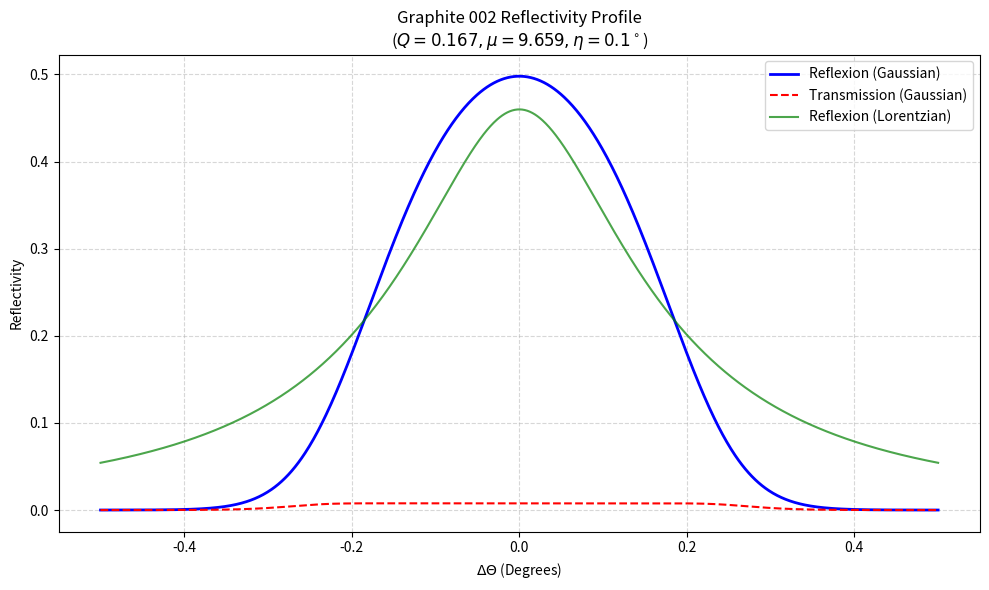

Reproduce this figure in Python.
import numpy as np
import matplotlib.pyplot as plt

# Graphite002 at 8 keV
eta_deg = 0.1 # mosaicity, degrees
eta_rad = np.deg2rad(eta_deg)
Q = 0.16693157449312368
mu = 9.6590899717931258  # cm^-1
t0 = 0.1 # cm
thetaB = np.deg2rad(13.38257103)
gamma0 = np.sin(thetaB)


def get_W(delta, eta, dist_type='gaussian'):
    """Calculates the mosaic distribution W(delta)."""
    if dist_type == 'gaussian':
        return (1 / (eta * np.sqrt(2 * np.pi))) * np.exp(-(delta ** 2) / (2 * eta ** 2))
    elif dist_type == 'lorentzian':
        return (1 / np.pi) * (eta / (delta ** 2 + eta ** 2))


def reflectivity_calc(delta, method='reflexion', dist_type='gaussian'):
    """Implementation of Equation 17 and 18 from Bacon & Lowde (1948)."""
    W = get_W(delta, eta_rad, dist_type)
    a = (Q / mu) * W # [cite: 331]
    A = mu * t0 / gamma0 # [cite: 330]

    if method == 'reflexion':
        # Precise integrand from Equation 17 [cite: 325]
        sqrt_term = np.sqrt(1 + 2 * a)
        # Using 1/tanh for coth
        denominator = (1 + a) + sqrt_term * (1.0 / np.tanh(A * sqrt_term))
        return a / denominator
    elif method == 'transmission':
        # Precise integrand from Equation 18 [cite: 329]
        return np.sinh(A * a) * np.exp(-A * (1 + a))


# X-axis range in degrees
delta_deg = np.linspace(-0.5, 0.5, 1000)
delta_rad = np.deg2rad(delta_deg)

# Calculation
R_refl_gauss = reflectivity_calc(delta_rad, 'reflexion', 'gaussian')
R_trans_gauss = reflectivity_calc(delta_rad, 'transmission', 'gaussian')
R_refl_lorentz = reflectivity_calc(delta_rad, 'reflexion', 'lorentzian')

# Plotting
plt.figure(figsize=(10, 6))
plt.plot(delta_deg, R_refl_gauss, label='Reflexion (Gaussian)', color='blue', lw=2)
plt.plot(delta_deg, R_trans_gauss, label='Transmission (Gaussian)', color='red', linestyle='--')
plt.plot(delta_deg, R_refl_lorentz, label='Reflexion (Lorentzian)', color='green', alpha=0.7)

plt.title(f'Graphite 002 Reflectivity Profile\n($Q={Q:.3f}, \mu={mu:.3f}, \eta={eta_deg}^\circ$)')
plt.xlabel('$\Delta\Theta$ (Degrees)')
plt.ylabel('Reflectivity')
plt.grid(True, which='both', linestyle='--', alpha=0.5)
plt.legend()
plt.tight_layout()
plt.show()

# import numpy as np
# import matplotlib.pyplot as plt
#
#
# def get_W(delta, eta, dist_type='gaussian'):
#     """Calculates the mosaic distribution function W(delta)."""
#     if dist_type == 'gaussian':
#         # Eq. 144: Standard deviation eta
#         return (1 / (eta * np.sqrt(2 * np.pi))) * np.exp(-(delta ** 2) / (2 * eta ** 2))
#     elif dist_type == 'lorentzian':
#         # Lorentzian/Cauchy: eta as HWHM
#         return (1 / np.pi) * (eta / (delta ** 2 + eta ** 2))
#
#
# def calculate_reflectivity(delta, Q, mu, t0, gamma0, eta, method='reflexion', dist_type='gaussian'):
#     """
#     Calculates reflectivity based on Equations 17 (Reflexion) and 18 (Transmission).
#     """
#     W = get_W(delta, eta, dist_type)
#     a = (Q / mu) * W  # Eq. 331
#     A = mu * t0 / gamma0  # Eq. 330
#
#     if method == 'reflexion':
#         # Eq. 17 Integrand: Symmetrical Reflexion
#         sqrt_term = np.sqrt(1 + 2 * a)
#         denominator = (1 + a) + sqrt_term * (1.0 / np.tanh(A * sqrt_term))
#         return a / denominator
#
#     elif method == 'transmission':
#         # Eq. 18 Integrand: Symmetrical Transmission
#         return np.sinh(A * a) * np.exp(-A * (1 + a))
#
#
# # Setup Parameters
# eta_rad = np.radians(5.0 / 60.0)  # 5 arcminutes [cite: 246]
# Q = 0.02  # cm^-1 [cite: 246]
# mu = 0.1  # cm^-1 (Typical for neutrons) [cite: 311]
# t0 = 0.5  # 0.5 cm thickness
# gamma0 = 0.4  # cos(theta) [cite: 246]
#
# # eta_rad = np.deg2rad(0.1)  #
# # Q = 0.16693157449312368 #        cm^-1
# # mu = 9515.6342193855689 #     cm^-1
# # t0 = 0.1   # cm
# # thetaB = np.deg2rad(13.38257103)
# # gamma0 = np.sin(thetaB)
#
# delta_range = np.linspace(-10 * eta_rad, 10 * eta_rad, 1000)
# delta_arcmin = np.degrees(delta_range) * 60
#
# # Plotting
# fig, (ax1, ax2) = plt.subplots(1, 2, figsize=(15, 6))
#
# # Plot 1: Reflexion vs Transmission (Gaussian)
# ax1.plot(delta_arcmin, calculate_reflectivity(delta_range, Q, mu, t0, gamma0, eta_rad, 'reflexion'),
#          label='Reflexion (Eq. 17)', color='blue')
# ax1.plot(delta_arcmin, calculate_reflectivity(delta_range, Q, mu, t0, gamma0, eta_rad, 'transmission'),
#          label='Transmission (Eq. 18)', color='red', linestyle='--')
# ax1.set_title('Reflexion vs Transmission Methods (Gaussian)')
# ax1.set_xlabel('$\Delta$ (arcminutes)')
# ax1.set_ylabel('Reflectivity')
# ax1.legend()
# ax1.grid(True, alpha=0.3)
#
# # Plot 2: Gaussian vs Lorentzian Distribution (Reflexion)
# ax2.plot(delta_arcmin, calculate_reflectivity(delta_range, Q, mu, t0, gamma0, eta_rad, 'reflexion', 'gaussian'),
#          label='Gaussian Mosaic', color='blue')
# ax2.plot(delta_arcmin, calculate_reflectivity(delta_range, Q, mu, t0, gamma0, eta_rad, 'reflexion', 'lorentzian'),
#          label='Lorentzian Mosaic', color='green')
# ax2.set_title('Effect of Mosaic Distribution Shape (Reflexion)')
# ax2.set_xlabel('$\Delta$ (arcminutes)')
# ax2.set_ylabel('Reflectivity')
# ax2.legend()
# ax2.grid(True, alpha=0.3)
#
# plt.tight_layout()
# plt.show()
